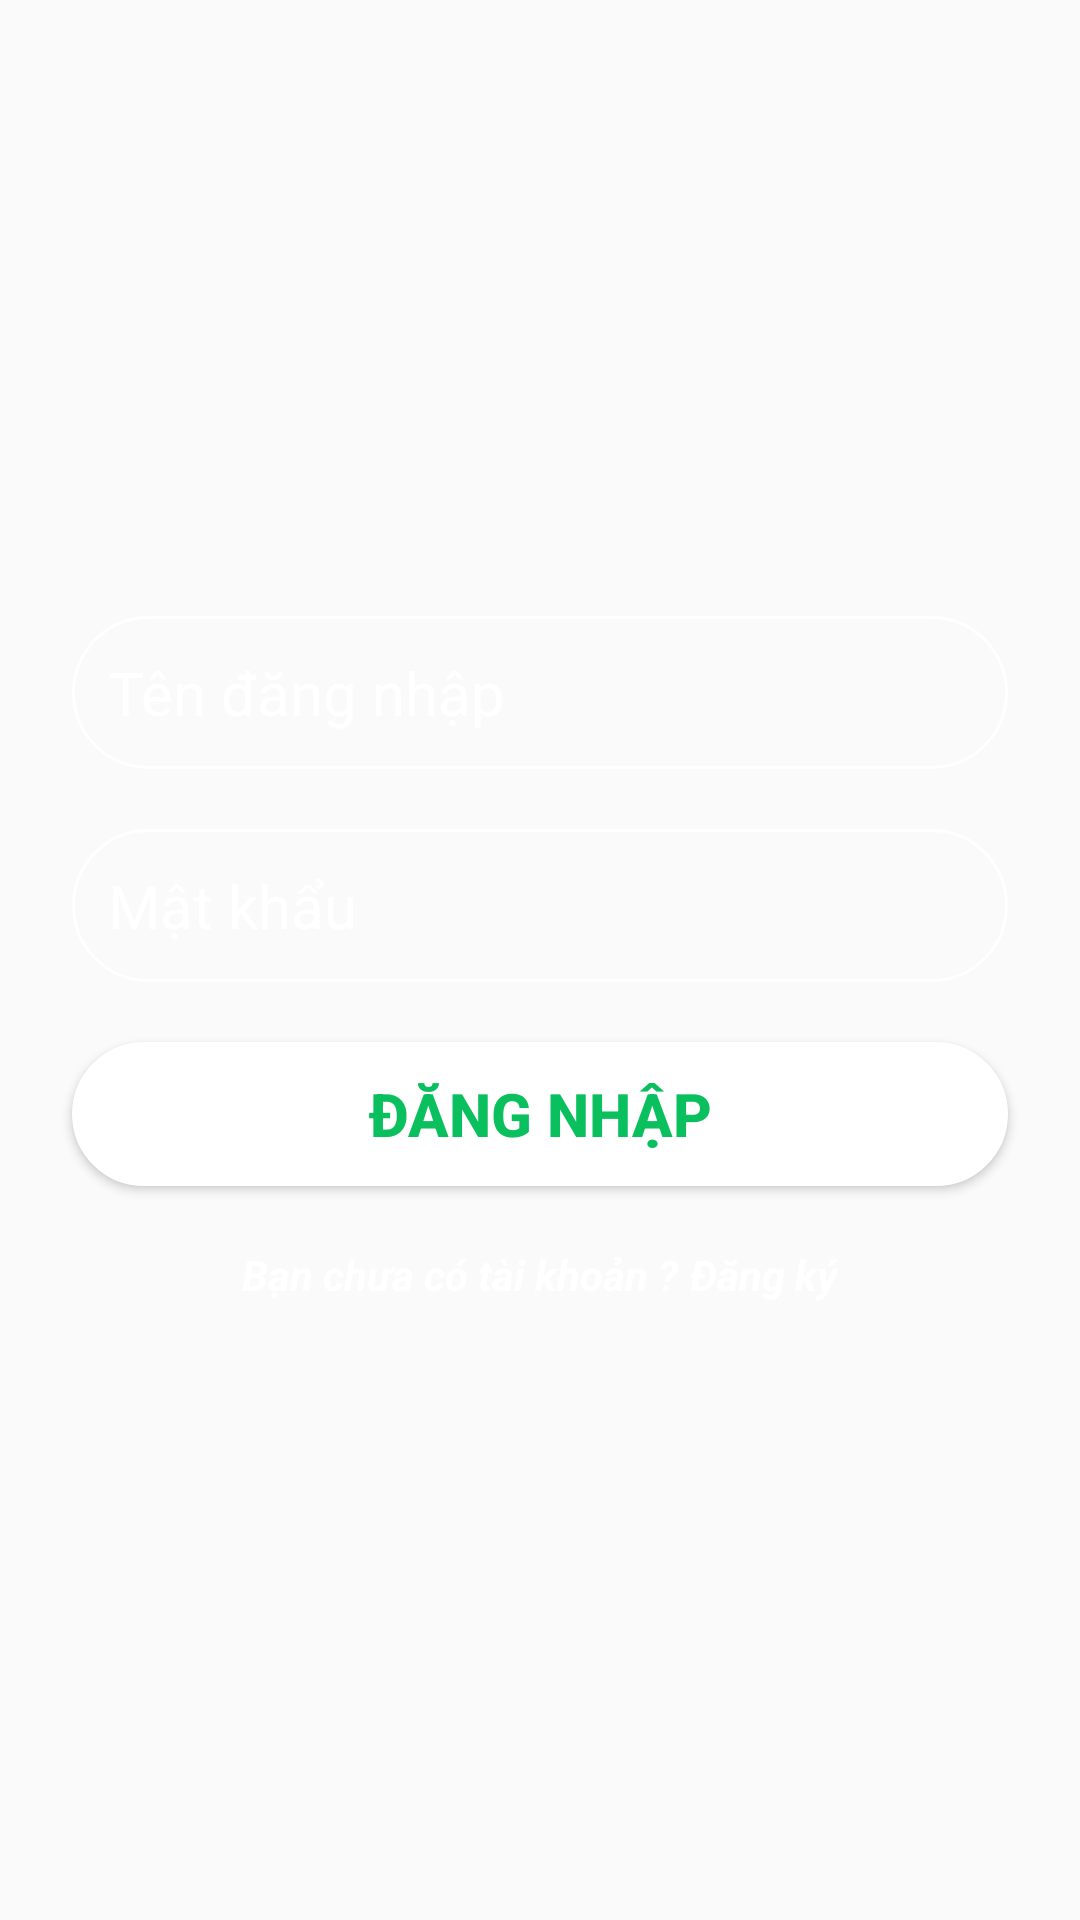

Layout XML and referenced resources for this Android screen:
<!-- AndroidManifest.xml: application theme AppTheme -->
<!-- res/layout/login_fragment.xml -->
<?xml version="1.0" encoding="utf-8"?>
<RelativeLayout
    xmlns:android="http://schemas.android.com/apk/res/android" android:layout_width="match_parent"
    android:background="@mipmap/background_splash"

    android:layout_height="match_parent">

    <ProgressBar
        android:layout_width="wrap_content"
        android:id="@+id/progreess_login"
        android:visibility="gone"
        android:layout_centerInParent="true"
        android:layout_height="wrap_content" />
    <LinearLayout
        android:layout_width="match_parent"
        android:orientation="vertical"
        android:gravity="center"
        android:layout_height="match_parent">
        <EditText
            android:layout_width="match_parent"
            android:hint="@string/t_n_ng_nh_p"
            android:padding="@dimen/size12"
            android:layout_marginStart="@dimen/size24"
            android:textSize="@dimen/size_text_20"
            android:ems="10"
            android:lines="1"
            android:textColor="@color/colorWhite"
            android:id="@+id/edt_ten_dang_nhap"
            android:layout_marginEnd="@dimen/size24"
            android:textColorHint="@color/colorWhite"
            android:background="@drawable/border_edt_white"
            android:layout_height="wrap_content" />
        <EditText
            android:layout_width="match_parent"
            android:hint="@string/m_t_kh_u"
            android:padding="@dimen/size12"
            android:ems="10"
            android:lines="1"
            android:layout_marginTop="@dimen/size20"
            android:layout_marginStart="@dimen/size24"
            android:textSize="@dimen/size_text_20"
            android:id="@+id/edt_mat_khau"
            android:textColor="@color/colorWhite"
            android:inputType="textPassword"
            android:layout_marginEnd="@dimen/size24"
            android:textColorHint="@color/colorWhite"
            android:background="@drawable/border_edt_white"
            android:layout_height="wrap_content" />
        <Button
            android:layout_width="match_parent"
            android:text="@string/ng_nh_p"
            android:textAllCaps="false"
            android:textStyle="bold"
            android:id="@+id/btn_dang_nhap"
            android:layout_marginStart="@dimen/size24"
            android:layout_marginEnd="@dimen/size24"
            android:layout_marginTop="@dimen/size20"
            android:textSize="@dimen/size_text_20"
            android:background="@drawable/button_white"
            android:textColor="@color/colorGreenOriginal"
            android:layout_height="wrap_content" />
        <TableRow android:layout_width="match_parent"
            android:gravity="center"
            android:layout_marginTop="@dimen/size20"
            android:layout_height="wrap_content">
            <TextView android:layout_width="wrap_content"
                android:text="@string/b_n_ch_a_c_t_i_kho_n"
                android:textColor="@color/colorWhite"
                android:textStyle="italic|bold"
                android:layout_height="wrap_content"/>
            <TextView android:layout_width="wrap_content"
                android:text="@string/ng_k"
                android:textStyle="italic|bold"
                android:layout_marginStart="@dimen/size4"
                android:id="@+id/tv_dang_ky"
                android:textColor="@color/colorWhite"
                android:layout_height="wrap_content"/>
        </TableRow>

    </LinearLayout>


</RelativeLayout>
<!-- resources referenced by this layout -->
<resources>
  <color name="colorGreenOriginal">#0ABF5D</color>
  <color name="colorWhite">#FFFFFF</color>
  <dimen name="size12">12dp</dimen>
  <dimen name="size20">20dp</dimen>
  <dimen name="size24">24dp</dimen>
  <dimen name="size4">4dp</dimen>
  <dimen name="size_text_20">20sp</dimen>
  <!-- drawable border_edt_white (drawable) -->
  <?xml version="1.0" encoding="utf-8"?>
  <selector xmlns:android="http://schemas.android.com/apk/res/android">
      <item>
          <shape>
              <corners android:radius="@dimen/size25"></corners>
              <solid android:color="@color/colorTransparent"></solid>
              <stroke android:width="@dimen/size1"
                  android:color="@color/colorWhite"/>
          </shape>
      </item>
  </selector>
  <!-- drawable button_white (drawable) -->
  <?xml version="1.0" encoding="utf-8"?>
  <selector xmlns:android="http://schemas.android.com/apk/res/android">
      <item>
          <shape>
              <corners android:radius="@dimen/size25"/>
              <solid android:color="@color/colorWhite"/>
              <stroke android:width="@dimen/size1"
                  android:color="@color/colorWhite"/>
          </shape>
      </item>
  </selector>
  <string name="b_n_ch_a_c_t_i_kho_n">Bạn chưa có tài khoản ?</string>
  <string name="m_t_kh_u">Mật khẩu</string>
  <string name="ng_k">Đăng ký</string>
  <string name="ng_nh_p">ĐĂNG NHẬP</string>
  <string name="t_n_ng_nh_p">Tên đăng nhập</string>
  <style name="AppTheme" parent="Theme.AppCompat.Light.NoActionBar">
          
          <item name="colorPrimary">@color/colorPrimary</item>
          <item name="colorPrimaryDark">@color/colorGrey</item>
          <item name="colorAccent">@color/colorWhite</item>
      </style>
  <dimen name="size25">25dp</dimen>
  <color name="colorTransparent">#00000000</color>
  <dimen name="size1">1dp</dimen>
  <color name="colorPrimary">#3F51B5</color>
  <color name="colorGrey">#9C9C9C</color>
</resources>
